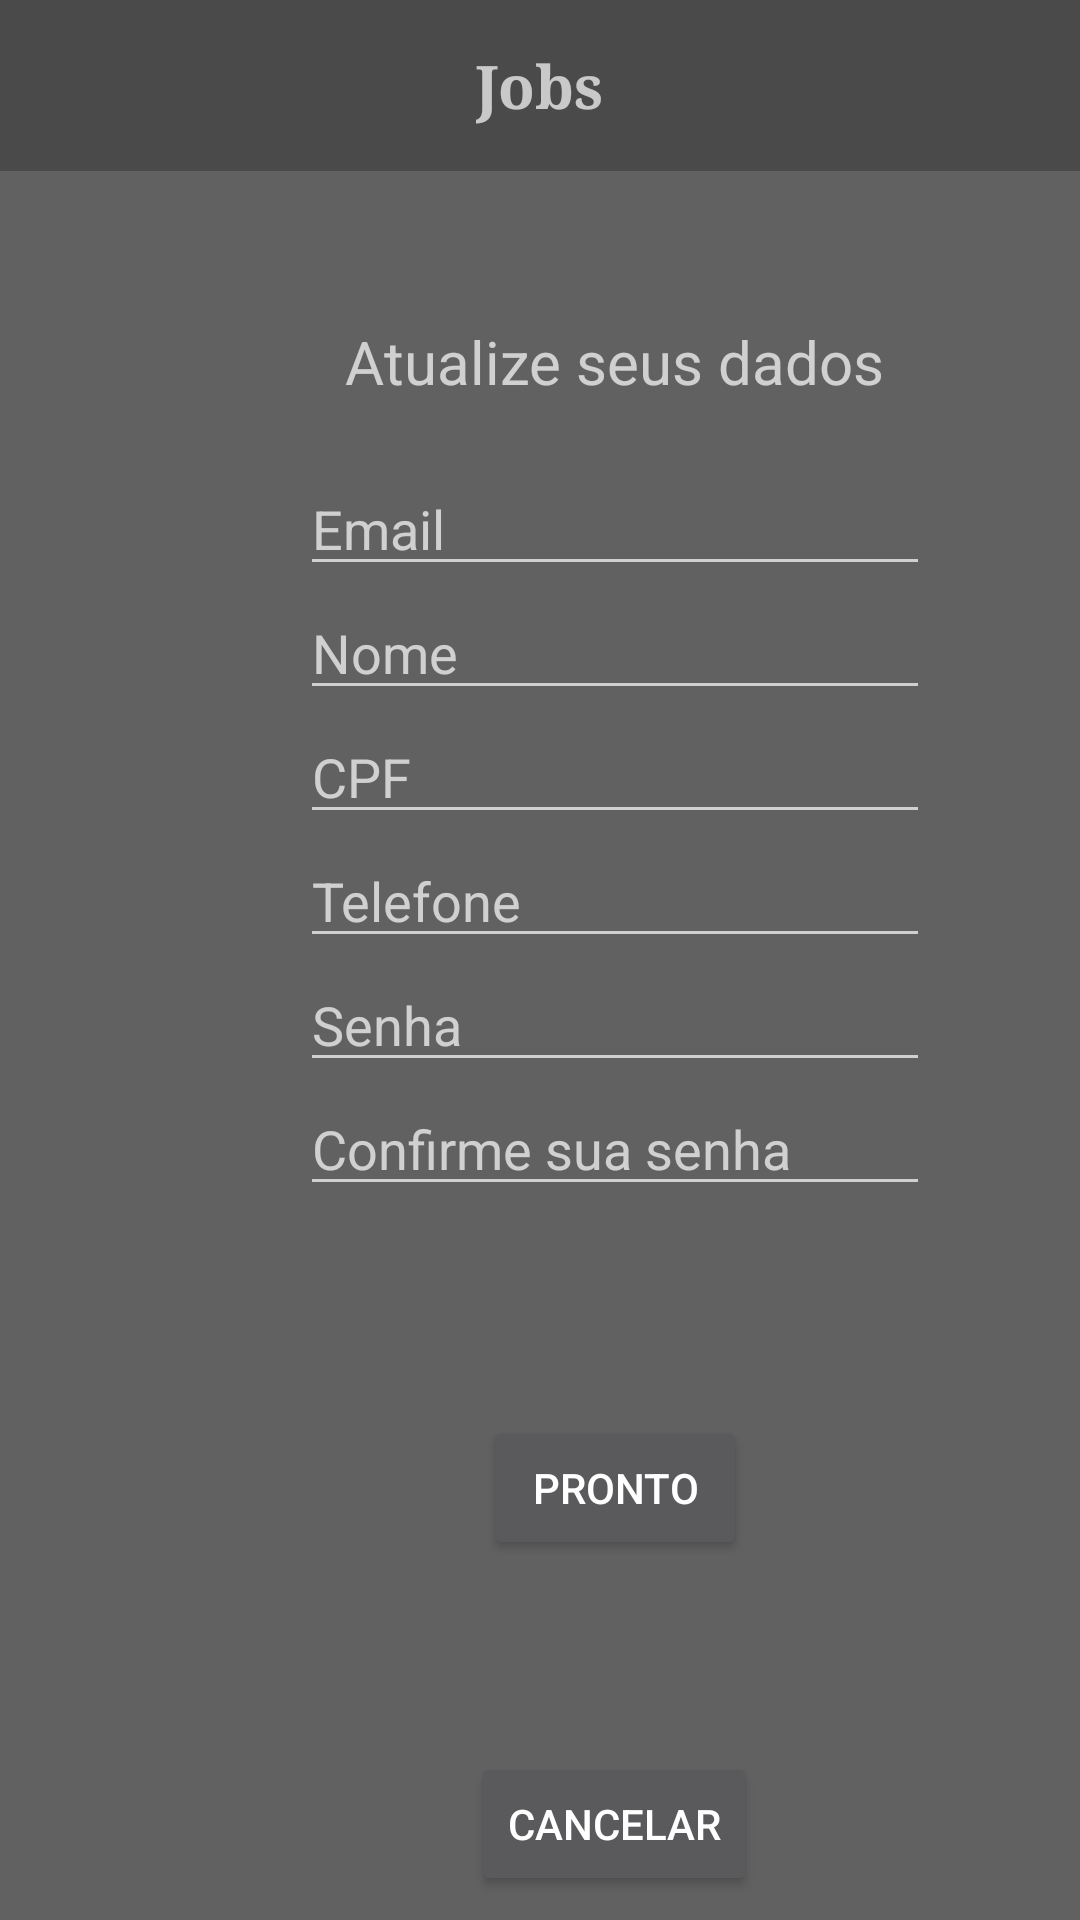

Here is an Android app screen rendered from its layout file. Give the layout XML and the strings, colors and styles it references.
<!-- AndroidManifest.xml: application theme Theme.T1Progmobile -->
<!-- res/layout/activity_perfil.xml -->
<?xml version="1.0" encoding="utf-8"?>
<androidx.constraintlayout.widget.ConstraintLayout xmlns:android="http://schemas.android.com/apk/res/android"
    xmlns:app="http://schemas.android.com/apk/res-auto"
    xmlns:tools="http://schemas.android.com/tools"
    android:layout_width="match_parent"
    android:layout_height="match_parent"
    android:background="@color/jobs_secundario"
    tools:context=".PerfilActivity">

    <include
        android:id="@+id/include"
        layout="@layout/toolbar"
        app:layout_constraintStart_toStartOf="parent"
        app:layout_constraintTop_toTopOf="parent" />

    <TextView
        android:id="@+id/textView"
        android:layout_width="wrap_content"
        android:layout_height="wrap_content"
        android:layout_marginStart="115dp"
        android:layout_marginLeft="115dp"
        android:layout_marginTop="50dp"
        android:text="Atualize seus dados"
        android:textSize="20sp"
        app:layout_constraintStart_toStartOf="parent"
        app:layout_constraintTop_toBottomOf="@+id/include" />

    <EditText
        android:id="@+id/editEmailConta"
        android:layout_width="wrap_content"
        android:layout_height="wrap_content"
        android:layout_marginStart="100dp"
        android:layout_marginLeft="100dp"
        android:layout_marginTop="20dp"
        android:ems="10"
        android:hint="Email"
        android:inputType="textEmailAddress"
        app:layout_constraintStart_toStartOf="parent"
        app:layout_constraintTop_toBottomOf="@+id/textView" />

    <EditText
        android:id="@+id/editNomeConta"
        android:layout_width="wrap_content"
        android:layout_height="wrap_content"
        android:layout_marginStart="100dp"
        android:layout_marginLeft="100dp"
        android:ems="10"
        android:hint="Nome"
        android:inputType="textPersonName"
        app:layout_constraintStart_toStartOf="parent"
        app:layout_constraintTop_toBottomOf="@+id/editEmailConta" />

    <EditText
        android:id="@+id/editCPFConta"
        android:layout_width="wrap_content"
        android:layout_height="wrap_content"
        android:layout_marginStart="100dp"
        android:layout_marginLeft="100dp"
        android:ems="10"
        android:hint="CPF"
        android:inputType="number"
        app:layout_constraintStart_toStartOf="parent"
        app:layout_constraintTop_toBottomOf="@+id/editNomeConta" />

    <EditText
        android:id="@+id/editTextPhoneConta"
        android:layout_width="wrap_content"
        android:layout_height="wrap_content"
        android:layout_marginStart="100dp"
        android:layout_marginLeft="100dp"
        android:ems="10"
        android:hint="Telefone"
        android:inputType="phone"
        app:layout_constraintStart_toStartOf="parent"
        app:layout_constraintTop_toBottomOf="@+id/editCPFConta" />

    <EditText
        android:id="@+id/editTextNumberPasswordConta"
        android:layout_width="wrap_content"
        android:layout_height="wrap_content"
        android:layout_marginStart="100dp"
        android:layout_marginLeft="100dp"
        android:ems="10"
        android:hint="@string/Senha"
        android:inputType="numberPassword"
        app:layout_constraintStart_toStartOf="parent"
        app:layout_constraintTop_toBottomOf="@+id/editTextPhoneConta" />

    <EditText
        android:id="@+id/editTextNumberPasswordConfirmConta"
        android:layout_width="wrap_content"
        android:layout_height="wrap_content"
        android:layout_marginStart="100dp"
        android:layout_marginLeft="100dp"
        android:ems="10"
        android:hint="@string/confirme_sua_senha"
        android:inputType="numberPassword"
        app:layout_constraintStart_toStartOf="parent"
        app:layout_constraintTop_toBottomOf="@+id/editTextNumberPasswordConta" />

    <Button
        android:id="@+id/buttonProntoConta"
        android:layout_width="wrap_content"
        android:layout_height="wrap_content"
        android:layout_marginStart="161dp"
        android:layout_marginLeft="161dp"
        android:layout_marginTop="70dp"
        android:onClick="atualizarConta"
        android:text="@string/pronto"
        app:layout_constraintStart_toStartOf="parent"
        app:layout_constraintTop_toBottomOf="@+id/editTextNumberPasswordConfirmConta" />

    <Button
        android:id="@+id/cancelarConta"
        android:layout_width="wrap_content"
        android:layout_height="wrap_content"
        android:layout_marginStart="157dp"
        android:layout_marginLeft="157dp"
        android:layout_marginTop="64dp"
        android:onClick="cancelar"
        android:text="@string/cancelar"
        app:layout_constraintStart_toStartOf="parent"
        app:layout_constraintTop_toBottomOf="@+id/buttonProntoConta" />

</androidx.constraintlayout.widget.ConstraintLayout>
<!-- res/layout/toolbar.xml (included above) -->
<?xml version="1.0" encoding="utf-8"?>
<RelativeLayout xmlns:android="http://schemas.android.com/apk/res/android"
    android:layout_width="match_parent"
    android:layout_height="wrap_content"
    android:background="@color/jobs_primario">

    <RelativeLayout
        android:layout_width="match_parent"
        android:layout_height="wrap_content"
        android:padding="15dp">

        <ImageView
            android:id="@+id/criarVagaToobar"
            android:layout_width="wrap_content"
            android:layout_height="wrap_content"
            android:layout_alignParentEnd="true"
            android:layout_centerVertical="true"
            android:src="@drawable/ic_baseline_add_24"
            android:layout_alignParentRight="true" />


        <TextView
            android:id="@+id/appNameToolbar"
            android:layout_width="wrap_content"
            android:layout_height="wrap_content"
            android:layout_marginStart="50dp"
            android:layout_marginLeft="50dp"
            android:fontFamily="serif"
            android:text="@string/app_name"
            android:layout_centerHorizontal="true"
            android:textSize="20sp"
            android:layout_centerVertical="true"
            android:textStyle="bold" />

        <ImageView
            android:id="@+id/iconeContaToolbar"
            android:layout_width="wrap_content"
            android:layout_height="wrap_content"
            android:layout_centerVertical="true"
            android:src="@drawable/ic_baseline_account_circle_24"/>

    </RelativeLayout>

</RelativeLayout>
<!-- resources referenced by this layout -->
<resources>
  <color name="jobs_primario">#4A4A4A</color>
  <color name="jobs_secundario">#616161</color>
  <string name="Senha">Senha</string>
  <string name="app_name">Jobs</string>
  <string name="cancelar">Cancelar</string>
  <string name="confirme_sua_senha">Confirme sua senha</string>
  <string name="pronto">Pronto</string>
  <style name="Theme.T1Progmobile" parent="Theme.AppCompat.NoActionBar">
          <item name="background">@color/white</item>
          
          <item name="colorPrimary">@color/jobs_primario</item>
          <item name="colorPrimaryVariant">@color/jobs_secundario</item>
          <item name="colorOnPrimary">@color/white</item>
          
          <item name="colorSecondary">@color/teal_200</item>
          <item name="colorSecondaryVariant">@color/teal_700</item>
          <item name="colorOnSecondary">@color/black</item>
          
          <item name="android:statusBarColor" tools:targetApi="l">?attr/colorPrimaryVariant</item>
          
      </style>
  <color name="white">#FFFFFFFF</color>
  <color name="teal_200">#FF03DAC5</color>
  <color name="teal_700">#FF018786</color>
  <color name="black">#FF000000</color>
</resources>
